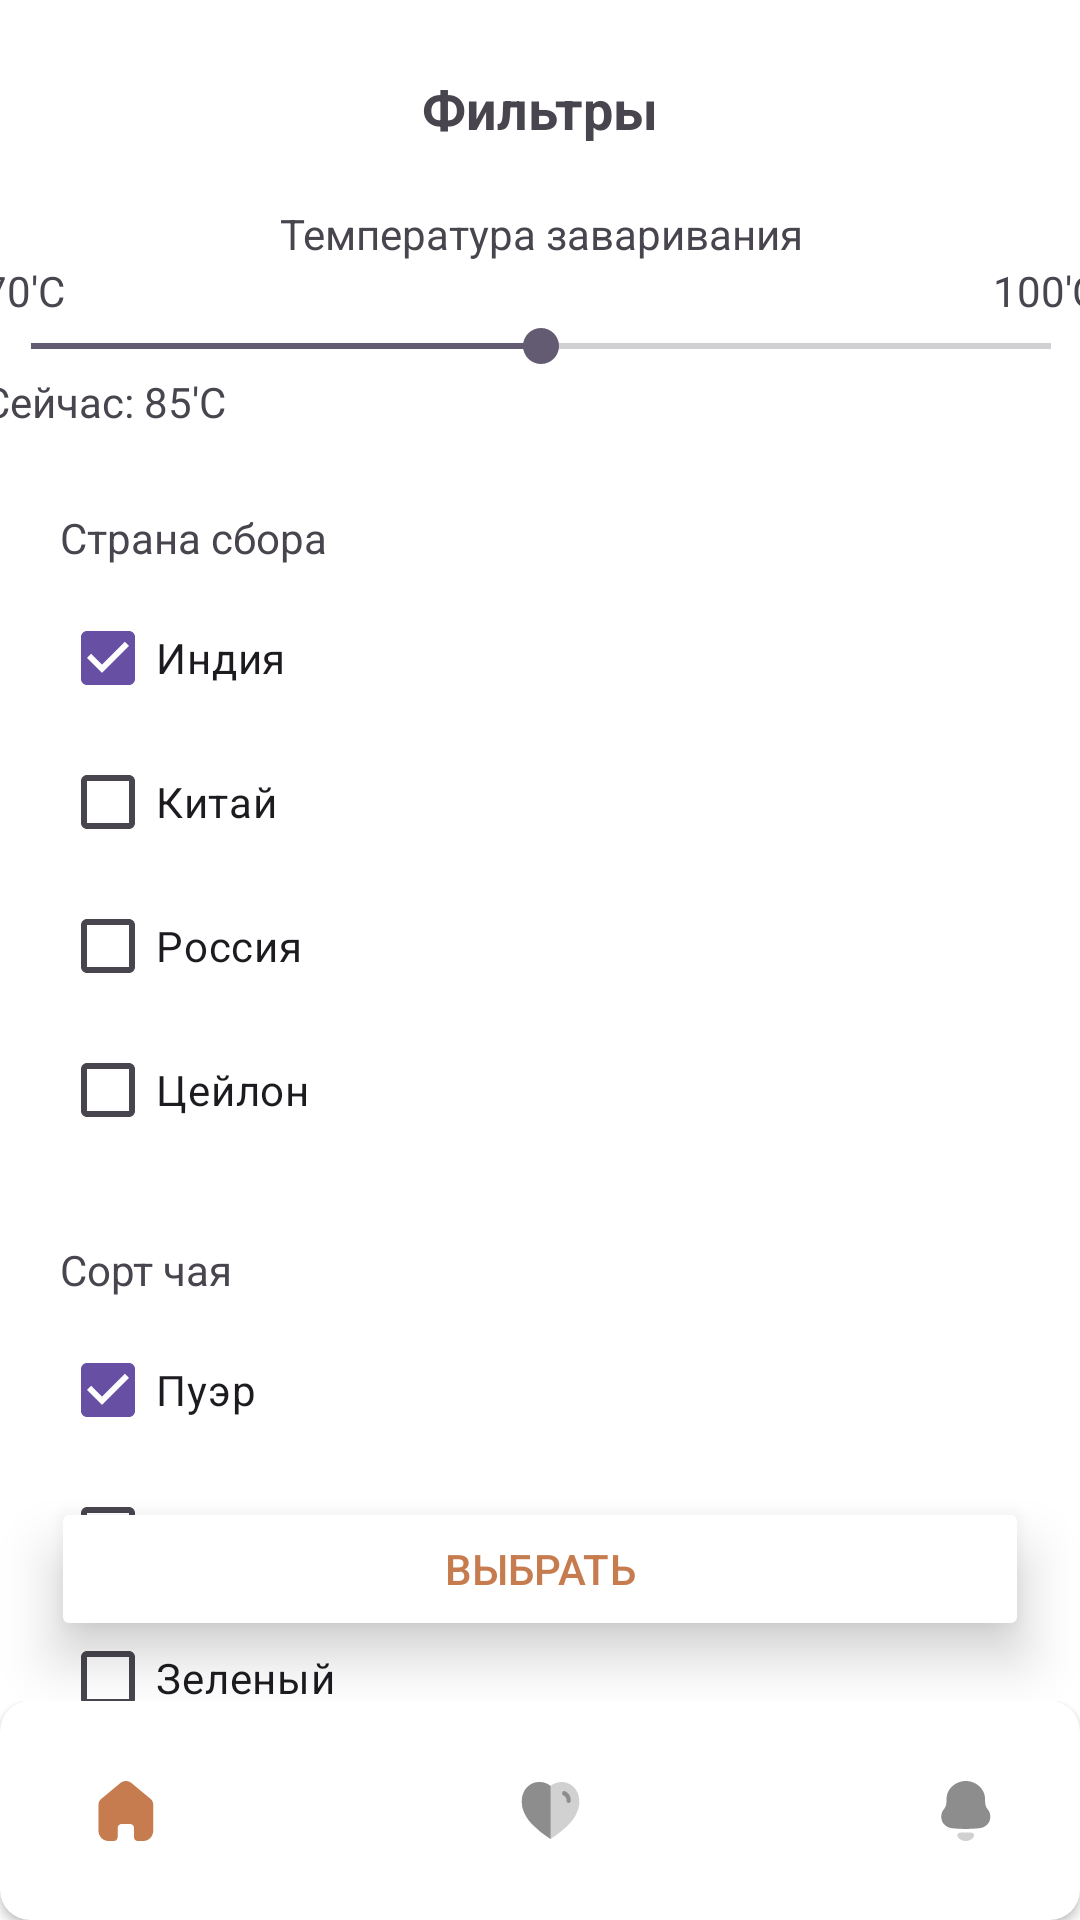

Here is an Android app screen rendered from its layout file. Give the layout XML and the strings, colors and styles it references.
<!-- AndroidManifest.xml: application theme Theme.Teacatalog -->
<!-- res/layout/activity_search_filters.xml -->
<?xml version="1.0" encoding="utf-8"?>
<androidx.constraintlayout.widget.ConstraintLayout xmlns:android="http://schemas.android.com/apk/res/android"
    xmlns:app="http://schemas.android.com/apk/res-auto"
    xmlns:tools="http://schemas.android.com/tools"
    android:id="@+id/main"
    android:layout_width="match_parent"
    android:layout_height="match_parent"
    android:background="#FFFFFF"
    tools:context=".SearchFiltersActivity">

    <ImageButton
        android:id="@+id/searchFiltersBackBtn"
        android:layout_width="24dp"
        android:layout_height="24dp"
        android:layout_marginTop="24dp"
        android:background="#00FFFFFF"
        app:layout_constraintTop_toTopOf="parent"
        app:srcCompat="@drawable/baseline_arrow_back_ios_new_24"
        tools:layout_editor_absoluteX="16dp" />

    <TextView
        android:id="@+id/textView7"
        android:layout_width="wrap_content"
        android:layout_height="wrap_content"
        android:layout_marginTop="24dp"
        android:text="Фильтры"
        android:textSize="18sp"
        android:textStyle="bold"
        app:layout_constraintEnd_toEndOf="parent"
        app:layout_constraintStart_toStartOf="parent"
        app:layout_constraintTop_toTopOf="parent" />

    <FrameLayout
        android:id="@+id/frameLayout"
        android:layout_width="412dp"
        android:layout_height="wrap_content"
        android:layout_marginTop="20dp"
        app:layout_constraintEnd_toEndOf="parent"
        app:layout_constraintStart_toStartOf="parent"
        app:layout_constraintTop_toBottomOf="@+id/textView7">

        <include
            layout="@layout/fragment_temp_tea"
            android:layout_width="match_parent"
            android:layout_height="wrap_content"
            android:layout_marginStart="20sp"
            android:layout_marginEnd="20sp" />

    </FrameLayout>

    <FrameLayout
        android:id="@+id/frameLayout3"
        android:layout_width="match_parent"
        android:layout_height="wrap_content"
        android:layout_marginTop="20dp"
        app:layout_constraintTop_toBottomOf="@+id/frameLayout"
        tools:layout_editor_absoluteX="15dp">

        <include
            layout="@layout/fragment_country__checkbox"
            android:layout_width="match_parent"
            android:layout_height="wrap_content"
            android:layout_marginStart="20sp" />
    </FrameLayout>

    <FrameLayout
        android:layout_width="match_parent"
        android:layout_height="wrap_content"
        android:layout_marginTop="20dp"
        app:layout_constraintTop_toBottomOf="@+id/frameLayout3"
        tools:layout_editor_absoluteX="8dp">

        <include
            layout="@layout/fragment_type_tea__checkbox"
            android:layout_width="match_parent"
            android:layout_height="wrap_content"
            android:layout_marginStart="20sp" />
    </FrameLayout>

    <FrameLayout
        android:layout_width="match_parent"
        android:layout_height="wrap_content"
        android:layout_marginBottom="0dp"
        app:layout_constraintBottom_toTopOf="@+id/frameLayout4">

        <Button
            android:id="@+id/button4"
            android:layout_width="match_parent"
            android:layout_height="wrap_content"
            android:layout_gravity="center_horizontal"
            android:layout_marginStart="17dp"
            android:layout_marginEnd="17dp"
            android:layout_marginBottom="20dp"
            android:backgroundTint="@android:color/white"
            android:elevation="10dp"
            android:stateListAnimator="@null"
            android:text="Выбрать"
            android:textColor="#C67C4E"
            android:translationZ="1dp" />
    </FrameLayout>

    <FrameLayout
        android:id="@+id/frameLayout4"
        android:layout_width="match_parent"
        android:layout_height="wrap_content"
        app:layout_constraintBottom_toBottomOf="parent">

        <include
            layout="@layout/fragment_main_menu"
            android:layout_width="match_parent"
            android:layout_height="wrap_content" />
    </FrameLayout>

</androidx.constraintlayout.widget.ConstraintLayout>
<!-- res/layout/fragment_temp_tea.xml (included above) -->
<?xml version="1.0" encoding="utf-8"?>
<FrameLayout xmlns:android="http://schemas.android.com/apk/res/android"
    xmlns:tools="http://schemas.android.com/tools"
    android:layout_width="match_parent"
    android:layout_height="wrap_content"
    tools:context=".addTea.TempTea">

    
    <LinearLayout
        android:layout_width="match_parent"
        android:layout_height="match_parent"
        android:orientation="vertical">

        <TextView
            android:layout_width="match_parent"
            android:layout_height="wrap_content"
            android:gravity="center"
            android:text="@string/Temp_tea" />

        <LinearLayout
            android:layout_width="match_parent"
            android:layout_height="wrap_content"
            android:orientation="horizontal">

            <TextView
                android:id="@+id/textView7_a"
                android:layout_width="wrap_content"
                android:layout_height="wrap_content"
                android:layout_weight="1"
                android:text="70'C" />

            <TextView
                android:id="@+id/textView8"
                android:layout_width="wrap_content"
                android:layout_height="wrap_content"
                android:layout_weight="1"
                android:gravity="right"
                android:text="100'C" />
        </LinearLayout>

        <SeekBar
            android:id="@+id/seekBar"
            android:layout_width="match_parent"
            android:layout_height="wrap_content"
            android:progress="50" />

        <TextView
            android:id="@+id/textView9"
            android:layout_width="match_parent"
            android:layout_height="wrap_content"
            android:text="Сейчас: 85'С" />
    </LinearLayout>

</FrameLayout>
<!-- res/layout/fragment_country__checkbox.xml (included above) -->
<?xml version="1.0" encoding="utf-8"?>
<FrameLayout xmlns:android="http://schemas.android.com/apk/res/android"
    xmlns:tools="http://schemas.android.com/tools"
    android:layout_width="match_parent"
    android:layout_height="match_parent"
    tools:context=".addTea.Country_Radio">
    <LinearLayout
        android:layout_width="match_parent"
        android:layout_height="wrap_content"
        android:orientation="vertical">

        <TextView
            android:id="@+id/textView4"
            android:layout_width="match_parent"
            android:layout_height="32dp"
            android:gravity="center|left"
            android:text="@string/Country" />

        <RadioGroup
            android:layout_width="match_parent"
            android:layout_height="wrap_content">

            <CheckBox
                android:id="@+id/radioButton"
                android:layout_width="match_parent"
                android:layout_height="wrap_content"
                android:checked="true"
                android:clickable="true"
                android:duplicateParentState="false"
                android:text="Индия"
                />

            <CheckBox
                android:id="@+id/radioButton2"
                android:layout_width="match_parent"
                android:layout_height="wrap_content"
                android:text="Китай"/>

            <CheckBox
                android:id="@+id/radioButton3"
                android:layout_width="match_parent"
                android:layout_height="wrap_content"
                android:text="Россия"/>

            <CheckBox
                android:id="@+id/radioButton4"
                android:layout_width="match_parent"
                android:layout_height="wrap_content"
                android:text="Цейлон"/>
        </RadioGroup>
    </LinearLayout>

</FrameLayout>
<!-- res/layout/fragment_type_tea__checkbox.xml (included above) -->
<?xml version="1.0" encoding="utf-8"?>
<FrameLayout xmlns:android="http://schemas.android.com/apk/res/android"
    xmlns:tools="http://schemas.android.com/tools"
    android:layout_width="match_parent"
    android:layout_height="wrap_content"
    tools:context=".addTea.TypeTea">

    <LinearLayout
        android:layout_width="match_parent"
        android:layout_height="wrap_content"
        android:orientation="vertical">

        <TextView
            android:id="@+id/textView4"
            android:layout_width="match_parent"
            android:layout_height="32dp"
            android:gravity="center|left"
            android:text="@string/Type_tea" />

        <RadioGroup
            android:layout_width="match_parent"
            android:layout_height="wrap_content">

            <CheckBox
                android:id="@+id/radioButton"
                android:layout_width="match_parent"
                android:layout_height="wrap_content"
                android:checked="true"
                android:clickable="true"
                android:duplicateParentState="false"
                android:text="Пуэр" />

            <CheckBox
                android:id="@+id/radioButton2"
                android:layout_width="match_parent"
                android:layout_height="wrap_content"
                android:text="Черный" />

            <CheckBox
                android:id="@+id/radioButton3"
                android:layout_width="match_parent"
                android:layout_height="wrap_content"
                android:text="Зеленый" />

            <CheckBox
                android:id="@+id/radioButton4"
                android:layout_width="match_parent"
                android:layout_height="wrap_content"
                android:text="Красный" />
        </RadioGroup>
    </LinearLayout>

</FrameLayout>
<!-- res/layout/fragment_main_menu.xml (included above) -->
<?xml version="1.0" encoding="utf-8"?>
<FrameLayout xmlns:android="http://schemas.android.com/apk/res/android"
    xmlns:app="http://schemas.android.com/apk/res-auto"
    xmlns:tools="http://schemas.android.com/tools"
    android:layout_width="match_parent"
    android:layout_height="match_parent"
    tools:context=".MainMenuFragment">

    <androidx.cardview.widget.CardView
        android:layout_width="match_parent"
        android:layout_height="wrap_content"
        app:cardCornerRadius="10dp">

        <LinearLayout
            android:layout_width="match_parent"
            android:layout_height="73dp"
            android:layout_gravity="center_horizontal"
            android:gravity="center_horizontal"
            android:orientation="horizontal">

            <ImageButton
                android:id="@+id/homeBtn"
                android:layout_width="wrap_content"
                android:layout_height="match_parent"
                android:layout_weight="1"
                android:background="#00FFFFFF"
                android:backgroundTintMode="add"
                android:src="@drawable/home" />

            <Space
                android:layout_width="wrap_content"
                android:layout_height="wrap_content"
                android:layout_weight="1" />

            <ImageButton
                android:id="@+id/likedBtn"
                android:layout_width="wrap_content"
                android:layout_height="match_parent"
                android:layout_weight="1"
                android:background="#00FFFFFF"
                android:backgroundTintMode="add"
                android:src="@drawable/heart_menu" />

            <Space
                android:layout_width="wrap_content"
                android:layout_height="wrap_content"
                android:layout_weight="1" />

            <ImageButton
                android:id="@+id/teatimeBtn"
                android:layout_width="wrap_content"
                android:layout_height="match_parent"
                android:layout_weight="1"
                android:background="#00FFFFFF"
                android:backgroundTintMode="add"
                android:src="@drawable/notification" />

        </LinearLayout>
    </androidx.cardview.widget.CardView>

</FrameLayout>
<!-- resources referenced by this layout -->
<resources>
  <!-- drawable heart_menu (drawable) -->
  <vector xmlns:android="http://schemas.android.com/apk/res/android"
      android:width="21dp"
      android:height="19dp"
      android:viewportWidth="21"
      android:viewportHeight="19">
    <path
        android:pathData="M10.306,18.837C8.114,17.427 6.077,15.764 4.231,13.88C2.927,12.534 1.932,10.891 1.321,9.075C0.229,5.535 1.5,1.489 5.05,0.288C6.923,-0.324 8.961,0.052 10.528,1.3V1.3C12.096,0.053 14.133,-0.323 16.007,0.288C19.556,1.489 20.836,5.535 19.744,9.075C19.138,10.889 18.148,12.532 16.851,13.88C15.004,15.762 12.966,17.425 10.776,18.837L10.537,19L10.306,18.837Z"
        android:strokeAlpha="0.4"
        android:fillColor="#8D8D8D"
        android:fillAlpha="0.4"/>
    <path
        android:pathData="M10.532,19L10.306,18.837C8.112,17.427 6.071,15.765 4.222,13.88C2.913,12.536 1.911,10.892 1.295,9.075C0.211,5.535 1.483,1.49 5.033,0.288C6.906,-0.324 8.971,0.052 10.532,1.311V19Z"
        android:fillColor="#8D8D8D"/>
    <path
        android:pathData="M16.503,6.999V6.999C16.31,6.986 16.131,6.886 16.007,6.722C15.882,6.557 15.824,6.343 15.846,6.13V6.13C15.867,5.428 15.483,4.789 14.892,4.54C14.516,4.433 14.289,4.01 14.383,3.592C14.472,3.182 14.841,2.926 15.212,3.019C15.259,3.027 15.304,3.045 15.345,3.071C16.532,3.547 17.3,4.826 17.239,6.226C17.237,6.438 17.157,6.64 17.019,6.786C16.88,6.932 16.694,7.009 16.503,6.999Z"
        android:fillColor="#8D8D8D"/>
  </vector>
  <!-- drawable home (drawable) -->
  <vector xmlns:android="http://schemas.android.com/apk/res/android"
      android:width="24dp"
      android:height="24dp"
      android:viewportWidth="24"
      android:viewportHeight="24">
    <path
        android:pathData="M9.543,20.782V17.715C9.543,16.938 10.149,16.307 10.901,16.302H13.66C14.415,16.302 15.027,16.935 15.027,17.715V20.773C15.027,21.447 15.553,21.995 16.205,22H18.088C18.967,22.002 19.811,21.643 20.434,21.001C21.056,20.359 21.406,19.487 21.406,18.577V9.866C21.406,9.131 21.091,8.435 20.546,7.964L14.15,2.674C13.032,1.749 11.436,1.779 10.351,2.745L4.092,7.964C3.522,8.421 3.181,9.12 3.164,9.866V18.569C3.164,20.464 4.649,22 6.482,22H8.322C8.636,22.002 8.937,21.875 9.16,21.646C9.383,21.418 9.508,21.107 9.508,20.782H9.543Z"
        android:fillColor="#C67C4E"/>
  </vector>
  <!-- drawable notification (drawable) -->
  <vector xmlns:android="http://schemas.android.com/apk/res/android"
      android:width="17dp"
      android:height="20dp"
      android:viewportWidth="17"
      android:viewportHeight="20">
    <path
        android:pathData="M16.052,9.645C15.351,8.792 15.032,8.053 15.032,6.797V6.37C15.032,4.734 14.67,3.679 13.884,2.625C12.672,0.987 10.632,0 8.635,0H8.55C6.595,0 4.619,0.942 3.386,2.513C2.557,3.588 2.153,4.688 2.153,6.37V6.797C2.153,8.053 1.855,8.792 1.133,9.645C0.601,10.274 0.432,11.082 0.432,11.956C0.432,12.831 0.707,13.66 1.261,14.334C1.983,15.141 3.003,15.657 4.045,15.747C5.554,15.926 7.063,15.993 8.593,15.993C10.123,15.993 11.631,15.88 13.141,15.747C14.182,15.657 15.202,15.141 15.924,14.334C16.477,13.66 16.754,12.831 16.754,11.956C16.754,11.082 16.584,10.274 16.052,9.645"
        android:fillColor="#8D8D8D"/>
    <path
        android:pathData="M10.521,17.229C10.041,17.122 7.117,17.122 6.637,17.229C6.226,17.327 5.783,17.557 5.783,18.06C5.807,18.541 6.077,18.965 6.451,19.234L6.45,19.235C6.933,19.628 7.501,19.877 8.096,19.967C8.413,20.012 8.735,20.01 9.063,19.967C9.657,19.877 10.225,19.628 10.708,19.235L10.707,19.234C11.082,18.965 11.351,18.541 11.375,18.06C11.375,17.557 10.932,17.327 10.521,17.229"
        android:strokeAlpha="0.4"
        android:fillColor="#8D8D8D"
        android:fillAlpha="0.4"/>
  </vector>
  <string name="Country">Страна сбора</string>
  <string name="Temp_tea">Температура заваривания</string>
  <string name="Type_tea">Сорт чая</string>
  <style name="Theme.Teacatalog" parent="Base.Theme.Teacatalog" />
  <style name="Base.Theme.Teacatalog" parent="Theme.Material3.DayNight.NoActionBar">
          
          
      </style>
</resources>
